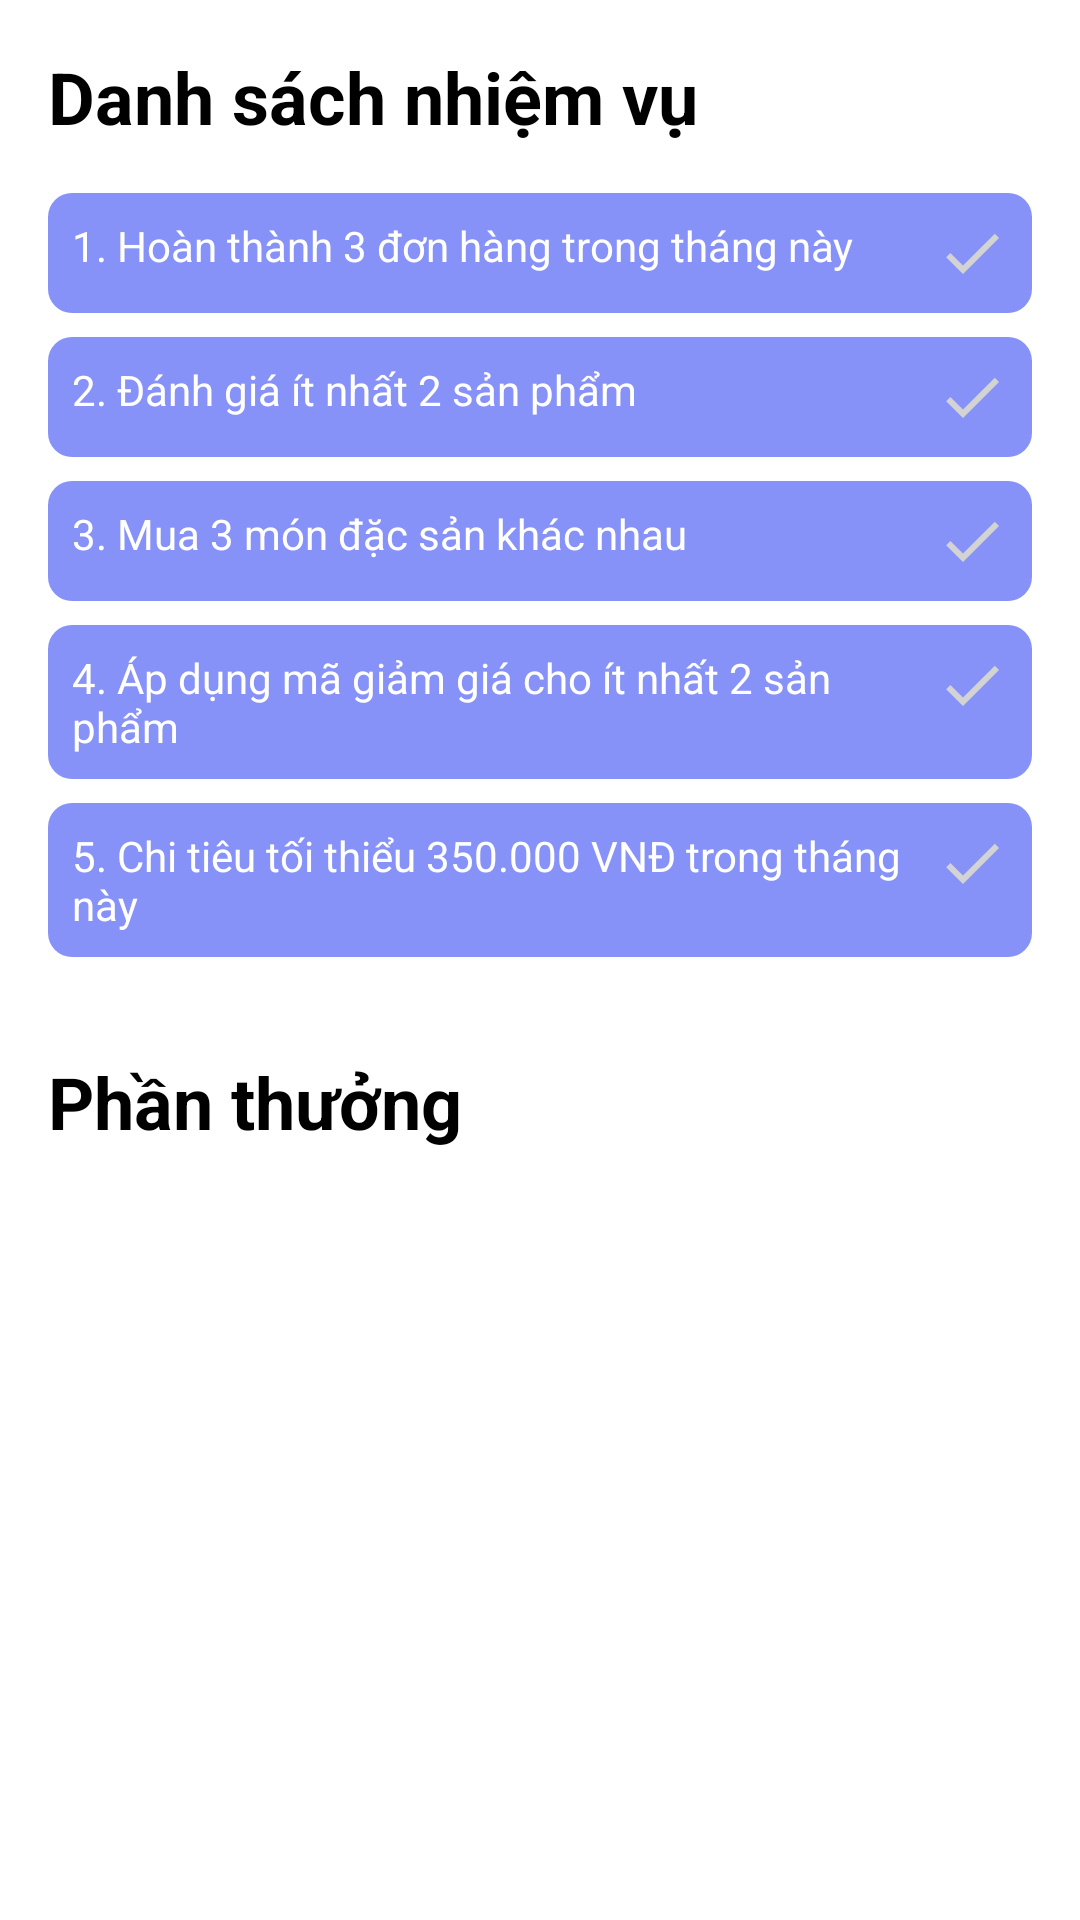

Here is an Android app screen rendered from its layout file. Give the layout XML and the strings, colors and styles it references.
<!-- AndroidManifest.xml: application theme Theme.PBL6_Android -->
<!-- res/layout/fragment_mission.xml -->
<?xml version="1.0" encoding="utf-8"?>
<androidx.core.widget.NestedScrollView
    xmlns:android="http://schemas.android.com/apk/res/android"
    xmlns:app="http://schemas.android.com/apk/res-auto"
    android:layout_width="match_parent"
    android:layout_height="match_parent"
    android:background="@color/white"
    android:padding="16dp">

    <LinearLayout
        android:layout_width="match_parent"
        android:layout_height="wrap_content"
        android:orientation="vertical">

        
        <TextView
            android:id="@+id/tv_mission_title"
            android:layout_width="wrap_content"
            android:layout_height="wrap_content"
            android:text="Danh sách nhiệm vụ"
            android:textSize="24sp"
            android:textStyle="bold"
            android:textColor="@color/black"
            android:paddingBottom="16dp" />

        
        <LinearLayout
            android:layout_width="match_parent"
            android:layout_height="wrap_content"
            android:orientation="vertical"
            android:layout_marginBottom="24dp">

            
            <LinearLayout
                android:layout_width="match_parent"
                android:layout_height="wrap_content"
                android:orientation="horizontal"
                android:layout_marginBottom="8dp"
                android:background="@drawable/mission_item_bg"
                android:padding="8dp">

                <TextView
                    android:layout_width="0dp"
                    android:layout_height="wrap_content"
                    android:layout_weight="1"
                    android:text="1. Hoàn thành 3 đơn hàng trong tháng này"
                    android:textColor="@color/white" />

                <ImageView
                    android:id="@+id/check1"
                    android:layout_width="24dp"
                    android:layout_height="24dp"
                    android:src="@drawable/ic_check_gray" /> 
            </LinearLayout>

            <LinearLayout
                android:layout_width="match_parent"
                android:layout_height="wrap_content"
                android:orientation="horizontal"
                android:layout_marginBottom="8dp"
                android:background="@drawable/mission_item_bg"
                android:padding="8dp">

                <TextView
                    android:layout_width="0dp"
                    android:layout_height="wrap_content"
                    android:layout_weight="1"
                    android:text="2. Đánh giá ít nhất 2 sản phẩm"
                    android:textColor="@color/white" />

                <ImageView
                    android:id="@+id/check2"
                    android:layout_width="24dp"
                    android:layout_height="24dp"
                    android:src="@drawable/ic_check_gray" /> 
            </LinearLayout>

            <LinearLayout
                android:layout_width="match_parent"
                android:layout_height="wrap_content"
                android:orientation="horizontal"
                android:layout_marginBottom="8dp"
                android:background="@drawable/mission_item_bg"
                android:padding="8dp">

                <TextView
                    android:layout_width="0dp"
                    android:layout_height="wrap_content"
                    android:layout_weight="1"
                    android:text="3. Mua 3 món đặc sản khác nhau"
                    android:textColor="@color/white" />

                <ImageView
                    android:id="@+id/check3"

                    android:layout_width="24dp"
                    android:layout_height="24dp"
                    android:src="@drawable/ic_check_gray" /> 
            </LinearLayout>

            <LinearLayout
                android:layout_width="match_parent"
                android:layout_height="wrap_content"
                android:orientation="horizontal"
                android:layout_marginBottom="8dp"
                android:background="@drawable/mission_item_bg"
                android:padding="8dp">

                <TextView
                    android:layout_width="0dp"
                    android:layout_height="wrap_content"
                    android:layout_weight="1"
                    android:text="4. Áp dụng mã giảm giá cho ít nhất 2 sản phẩm"
                    android:textColor="@color/white" />

                <ImageView
                    android:id="@+id/check4"
                    android:layout_width="24dp"
                    android:layout_height="24dp"
                    android:src="@drawable/ic_check_gray" /> 
            </LinearLayout>

            <LinearLayout
                android:layout_width="match_parent"
                android:layout_height="wrap_content"
                android:orientation="horizontal"
                android:layout_marginBottom="8dp"
                android:background="@drawable/mission_item_bg"
                android:padding="8dp">

                <TextView
                    android:layout_width="0dp"
                    android:layout_height="wrap_content"
                    android:layout_weight="1"
                    android:text="5. Chi tiêu tối thiểu 350.000 VNĐ trong tháng này"
                    android:textColor="@color/white" />

                <ImageView
                    android:id="@+id/check5"
                    android:layout_width="24dp"
                    android:layout_height="24dp"
                    android:src="@drawable/ic_check_gray" /> 
            </LinearLayout>

        </LinearLayout>

        
        <TextView
            android:id="@+id/tv_reward_title"
            android:layout_width="wrap_content"
            android:layout_height="wrap_content"
            android:text="Phần thưởng"
            android:textSize="24sp"
            android:textStyle="bold"
            android:textColor="@color/black"
            android:paddingBottom="16dp" />

        
        <androidx.recyclerview.widget.RecyclerView
            android:id="@+id/reward_recycler_view"
            android:layout_width="match_parent"
            android:layout_height="wrap_content"
            android:paddingBottom="16dp" />

    </LinearLayout>
</androidx.core.widget.NestedScrollView>
<!-- resources referenced by this layout -->
<resources>
  <color name="black">#FF000000</color>
  <color name="white">#FFFFFFFF</color>
  <!-- drawable ic_check_gray (drawable) -->
  <vector xmlns:android="http://schemas.android.com/apk/res/android"
      android:width="24dp"
      android:height="24dp"
      android:viewportWidth="24"
      android:viewportHeight="24">
      <path
          android:fillColor="#D3D3D3"
          android:pathData="M9,16.2L4.8,12l-1.4,1.4L9,19,21,7l-1.4,-1.4z" />
  </vector>
  <!-- drawable mission_item_bg (drawable) -->
  <shape xmlns:android="http://schemas.android.com/apk/res/android">
      <solid android:color="@color/lavender" />
      <corners android:radius="8dp" />
      <padding
          android:left="8dp"
          android:top="8dp"
          android:right="8dp"
          android:bottom="8dp" />
  </shape>
  <style name="Theme.PBL6_Android" parent="Base.Theme.PBL6_Android" />
  <color name="lavender">#8692f7</color>
  <style name="Base.Theme.PBL6_Android" parent="Theme.Material3.DayNight.NoActionBar">
          
          
          <item name="colorPrimary">@color/lavender</item>
          <item name="colorPrimaryVariant">@color/lavender</item>
          <item name="colorOnPrimary">@color/white</item>
          
          <item name="colorSecondary">@color/teal_200</item>
          <item name="colorSecondaryVariant">@color/teal_700</item>
          <item name="colorOnSecondary">@color/black</item>
          
          <item name="android:statusBarColor">?attr/colorPrimaryVariant</item>
      </style>
  <color name="teal_200">#FF03DAC5</color>
  <color name="teal_700">#FF018786</color>
</resources>
